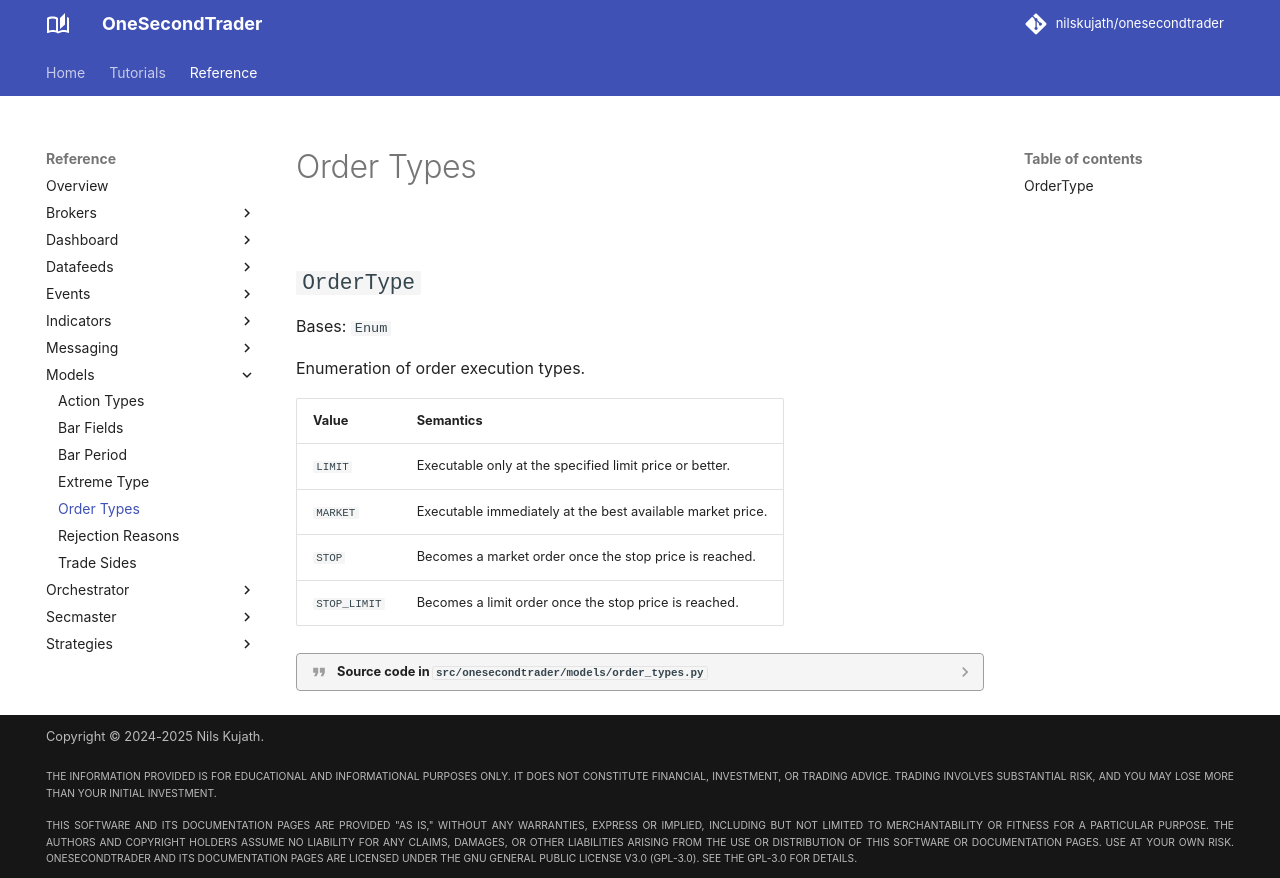

repository: nilskujath/onesecondtrader · page: reference/models/order_types/index.html · generator: mkdocs

# Order Types

::: onesecondtrader.models.order_types
    options:
      show_root_heading: False
      show_source: true
      heading_level: 2
      show_root_toc_entry: False
